The GitHub repository brunofaria27/image-processing contains a labelled image folder "separate-dataset" with 6 categories: ASC H, ASC US, HSIL, LSIL, negative for intraepithelial lesion, SCC. Examples follow, each with its label.

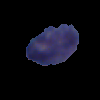
Label: ASC US

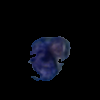
Label: SCC

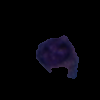
Label: HSIL

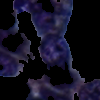
Label: HSIL

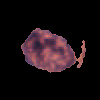
Label: LSIL

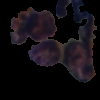
Label: ASC H
